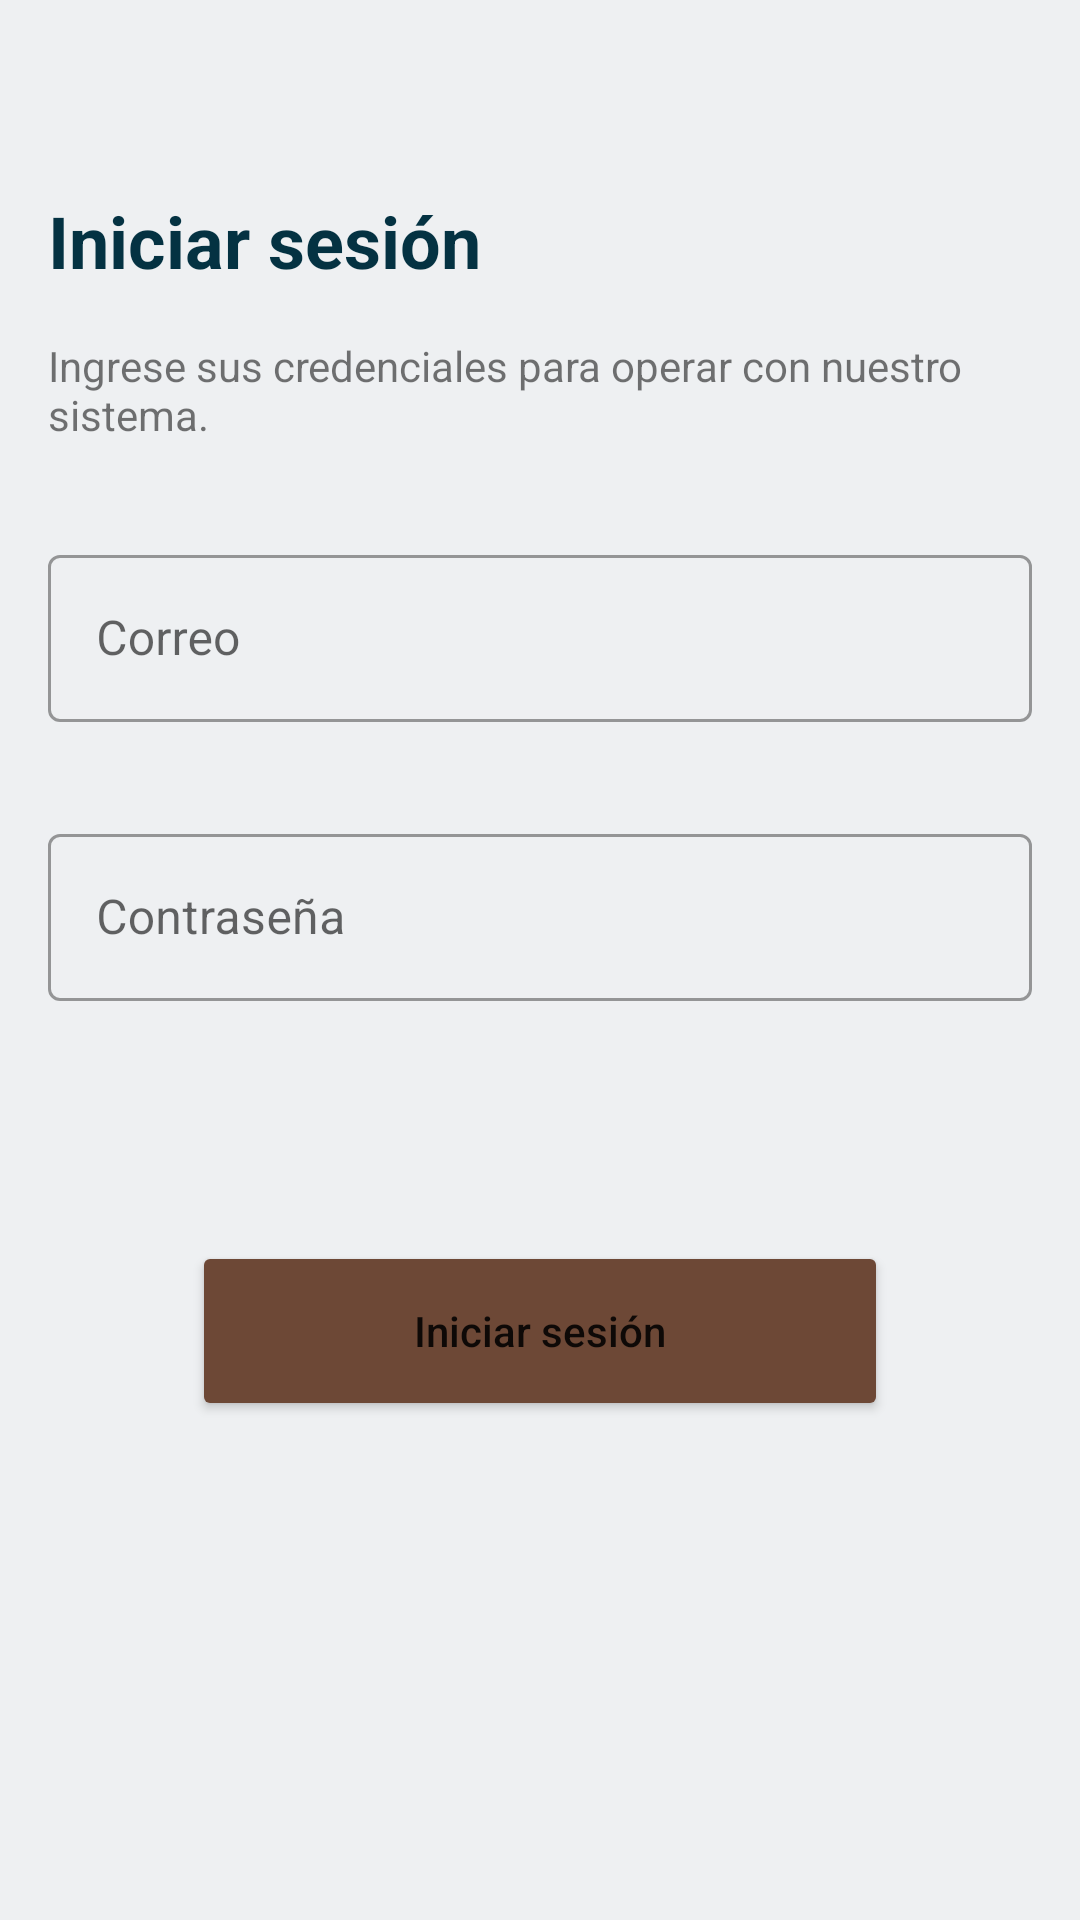

Layout XML and referenced resources for this Android screen:
<!-- AndroidManifest.xml: application theme Theme.SirbaApp -->
<!-- res/layout/fragment_login.xml -->
<?xml version="1.0" encoding="utf-8"?>
<FrameLayout xmlns:android="http://schemas.android.com/apk/res/android"
    xmlns:tools="http://schemas.android.com/tools"
    xmlns:app="http://schemas.android.com/apk/res-auto"
    android:layout_width="match_parent"
    android:layout_height="match_parent"
    tools:context=".LoginFragment">

    <androidx.constraintlayout.widget.ConstraintLayout
        android:layout_width="match_parent"
        android:layout_height="match_parent">

        <TextView
            android:id="@+id/textView6"
            android:layout_width="0dp"
            android:layout_height="wrap_content"
            android:layout_marginStart="16dp"
            android:layout_marginTop="64dp"
            android:layout_marginEnd="16dp"
            android:text="Iniciar sesión"
            android:textColor="@color/bluegrey_dark"
            android:textSize="24sp"
            android:textStyle="bold"
            app:layout_constraintEnd_toEndOf="parent"
            app:layout_constraintStart_toStartOf="parent"
            app:layout_constraintTop_toTopOf="parent" />


        <com.google.android.material.textfield.TextInputLayout
            android:id="@+id/CTextInputLayout"
            style="@style/Widget.MaterialComponents.TextInputLayout.OutlinedBox"
            android:layout_width="match_parent"
            android:layout_height="wrap_content"
            android:layout_marginStart="16dp"
            android:layout_marginTop="32dp"
            android:layout_marginEnd="16dp"
            android:hint="Contraseña"
            app:layout_constraintEnd_toEndOf="parent"
            app:layout_constraintStart_toStartOf="parent"
            app:layout_constraintTop_toBottomOf="@+id/ETextInputLayout">

            <com.google.android.material.textfield.TextInputEditText
                android:id="@+id/passwordTxt"
                android:layout_width="match_parent"
                android:layout_height="wrap_content"
                android:inputType="numberPassword" />
        </com.google.android.material.textfield.TextInputLayout>

        <com.google.android.material.textfield.TextInputLayout
            android:id="@+id/ETextInputLayout"
            style="@style/Widget.MaterialComponents.TextInputLayout.OutlinedBox"
            android:layout_width="match_parent"
            android:layout_height="wrap_content"
            android:layout_marginStart="16dp"
            android:layout_marginTop="32dp"
            android:layout_marginEnd="16dp"
            android:hint="Correo"
            app:layout_constraintEnd_toEndOf="parent"
            app:layout_constraintStart_toStartOf="parent"
            app:layout_constraintTop_toBottomOf="@+id/textView20">

            <com.google.android.material.textfield.TextInputEditText
                android:id="@+id/emailTxt"
                android:layout_width="match_parent"
                android:layout_height="wrap_content"
                android:inputType="textEmailAddress" />
        </com.google.android.material.textfield.TextInputLayout>

        <Button
            android:id="@+id/loginButton"
            android:layout_width="0dp"
            android:layout_height="60dp"
            android:layout_marginStart="64dp"
            android:layout_marginTop="80dp"
            android:layout_marginEnd="64dp"
            android:backgroundTint="@color/brown"
            android:text="Iniciar sesión"
            android:textAllCaps="false"
            app:cornerRadius="25dp"
            app:layout_constraintEnd_toEndOf="parent"
            app:layout_constraintStart_toStartOf="parent"
            app:layout_constraintTop_toBottomOf="@+id/CTextInputLayout" />

        <TextView
            android:id="@+id/textView20"
            android:layout_width="wrap_content"
            android:layout_height="wrap_content"
            android:layout_marginStart="16dp"
            android:layout_marginTop="16dp"
            android:text="Ingrese sus credenciales para operar con nuestro sistema."
            app:layout_constraintStart_toStartOf="parent"
            app:layout_constraintTop_toBottomOf="@+id/textView6" />

    </androidx.constraintlayout.widget.ConstraintLayout>
</FrameLayout>
<!-- resources referenced by this layout -->
<resources>
  <color name="bluegrey_dark">#043242</color>
  <color name="brown">#6D4836</color>
  <style name="Theme.SirbaApp" parent="Theme.MaterialComponents.DayNight.NoActionBar">
          
          <item name="colorPrimary">@color/bluegrey</item>
          <item name="colorPrimaryVariant">@color/bluegrey_dark</item>
          <item name="colorOnPrimary">@color/white</item>
          
          <item name="colorSecondary">@color/brown</item>
          <item name="colorSecondaryVariant">@color/brown_dark</item>
          <item name="colorOnSecondary">@color/white</item>
          
          <item name="android:statusBarColor" tools:targetApi="l">?attr/colorPrimaryVariant</item>
          
          <item name="android:colorBackground">@color/reply_blue_50</item>
      </style>
  <color name="bluegrey">#365B6D</color>
  <color name="white">#FFFFFFFF</color>
  <color name="brown_dark">#321911</color>
  <color name="reply_blue_50">#eef0f2</color>
</resources>
